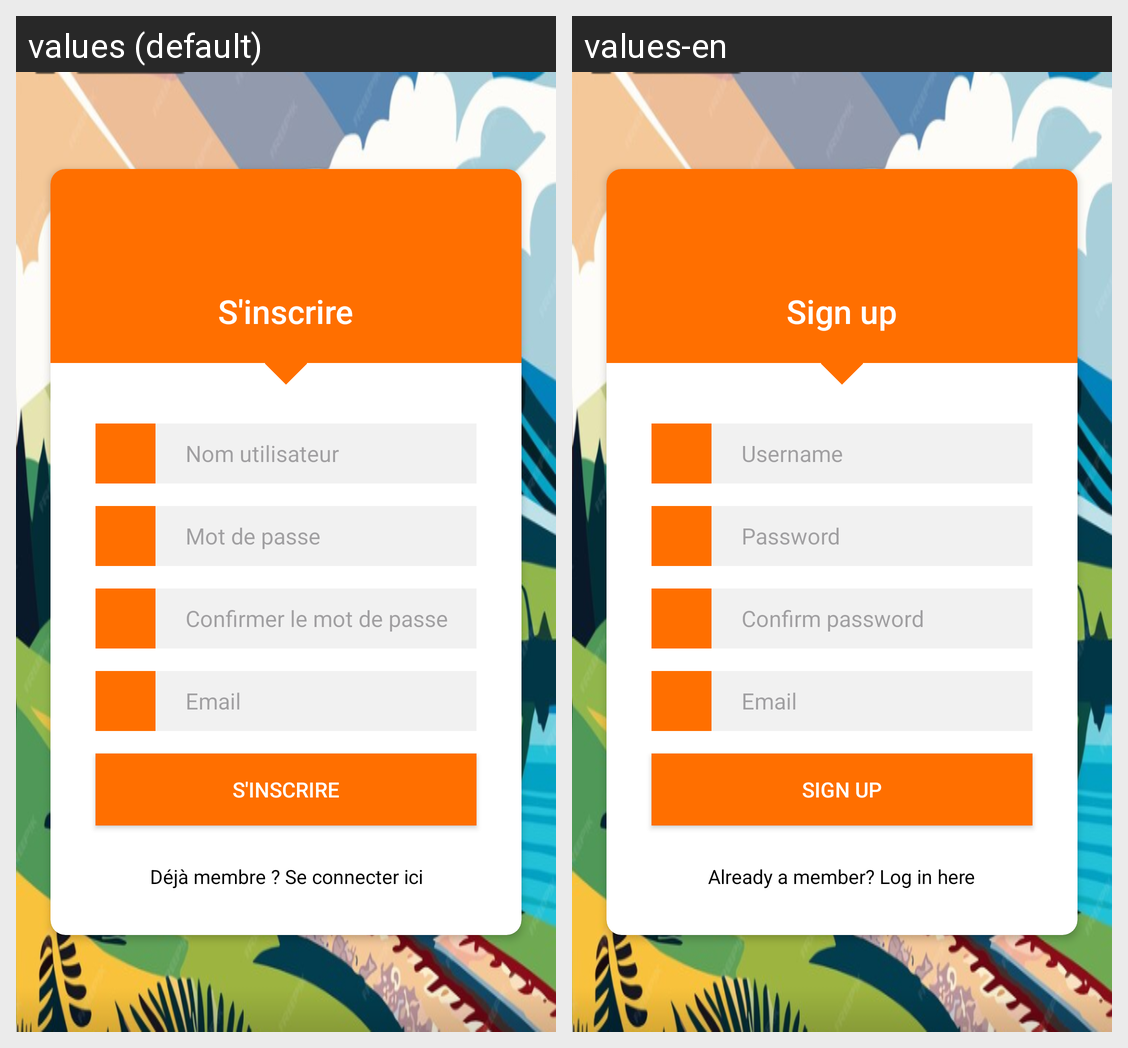

This grid shows one Android layout under two languages. Give, for every string resource on the screen, its name, the default text and each shown locale's text.
Android screen res/layout/signup.xml rendered under 2 locales, left to right: values (default), values-en. Device: Nexus 5 (rendered at 1080×1920; each locale shown at half size, 540×960, under a caption strip naming it); theme Theme.TP1Application3.
Strings drawn on this screen, with the default value and each locale's value (text and hints the layout hard-codes, and strings that could not be matched under every locale, appear in the picture but are not listed):

signup
  values: S'inscrire
  values-en: Sign up

username
  values: Nom utilisateur
  values-en: Username

password
  values: Mot de passe
  values-en: Password

confirm_password
  values: Confirmer le mot de passe
  values-en: Confirm password

email
  values: Email
  values-en: Email

already_a_member
  values: Déjà membre ? Se connecter ici
  values-en: Already a member? Log in here
